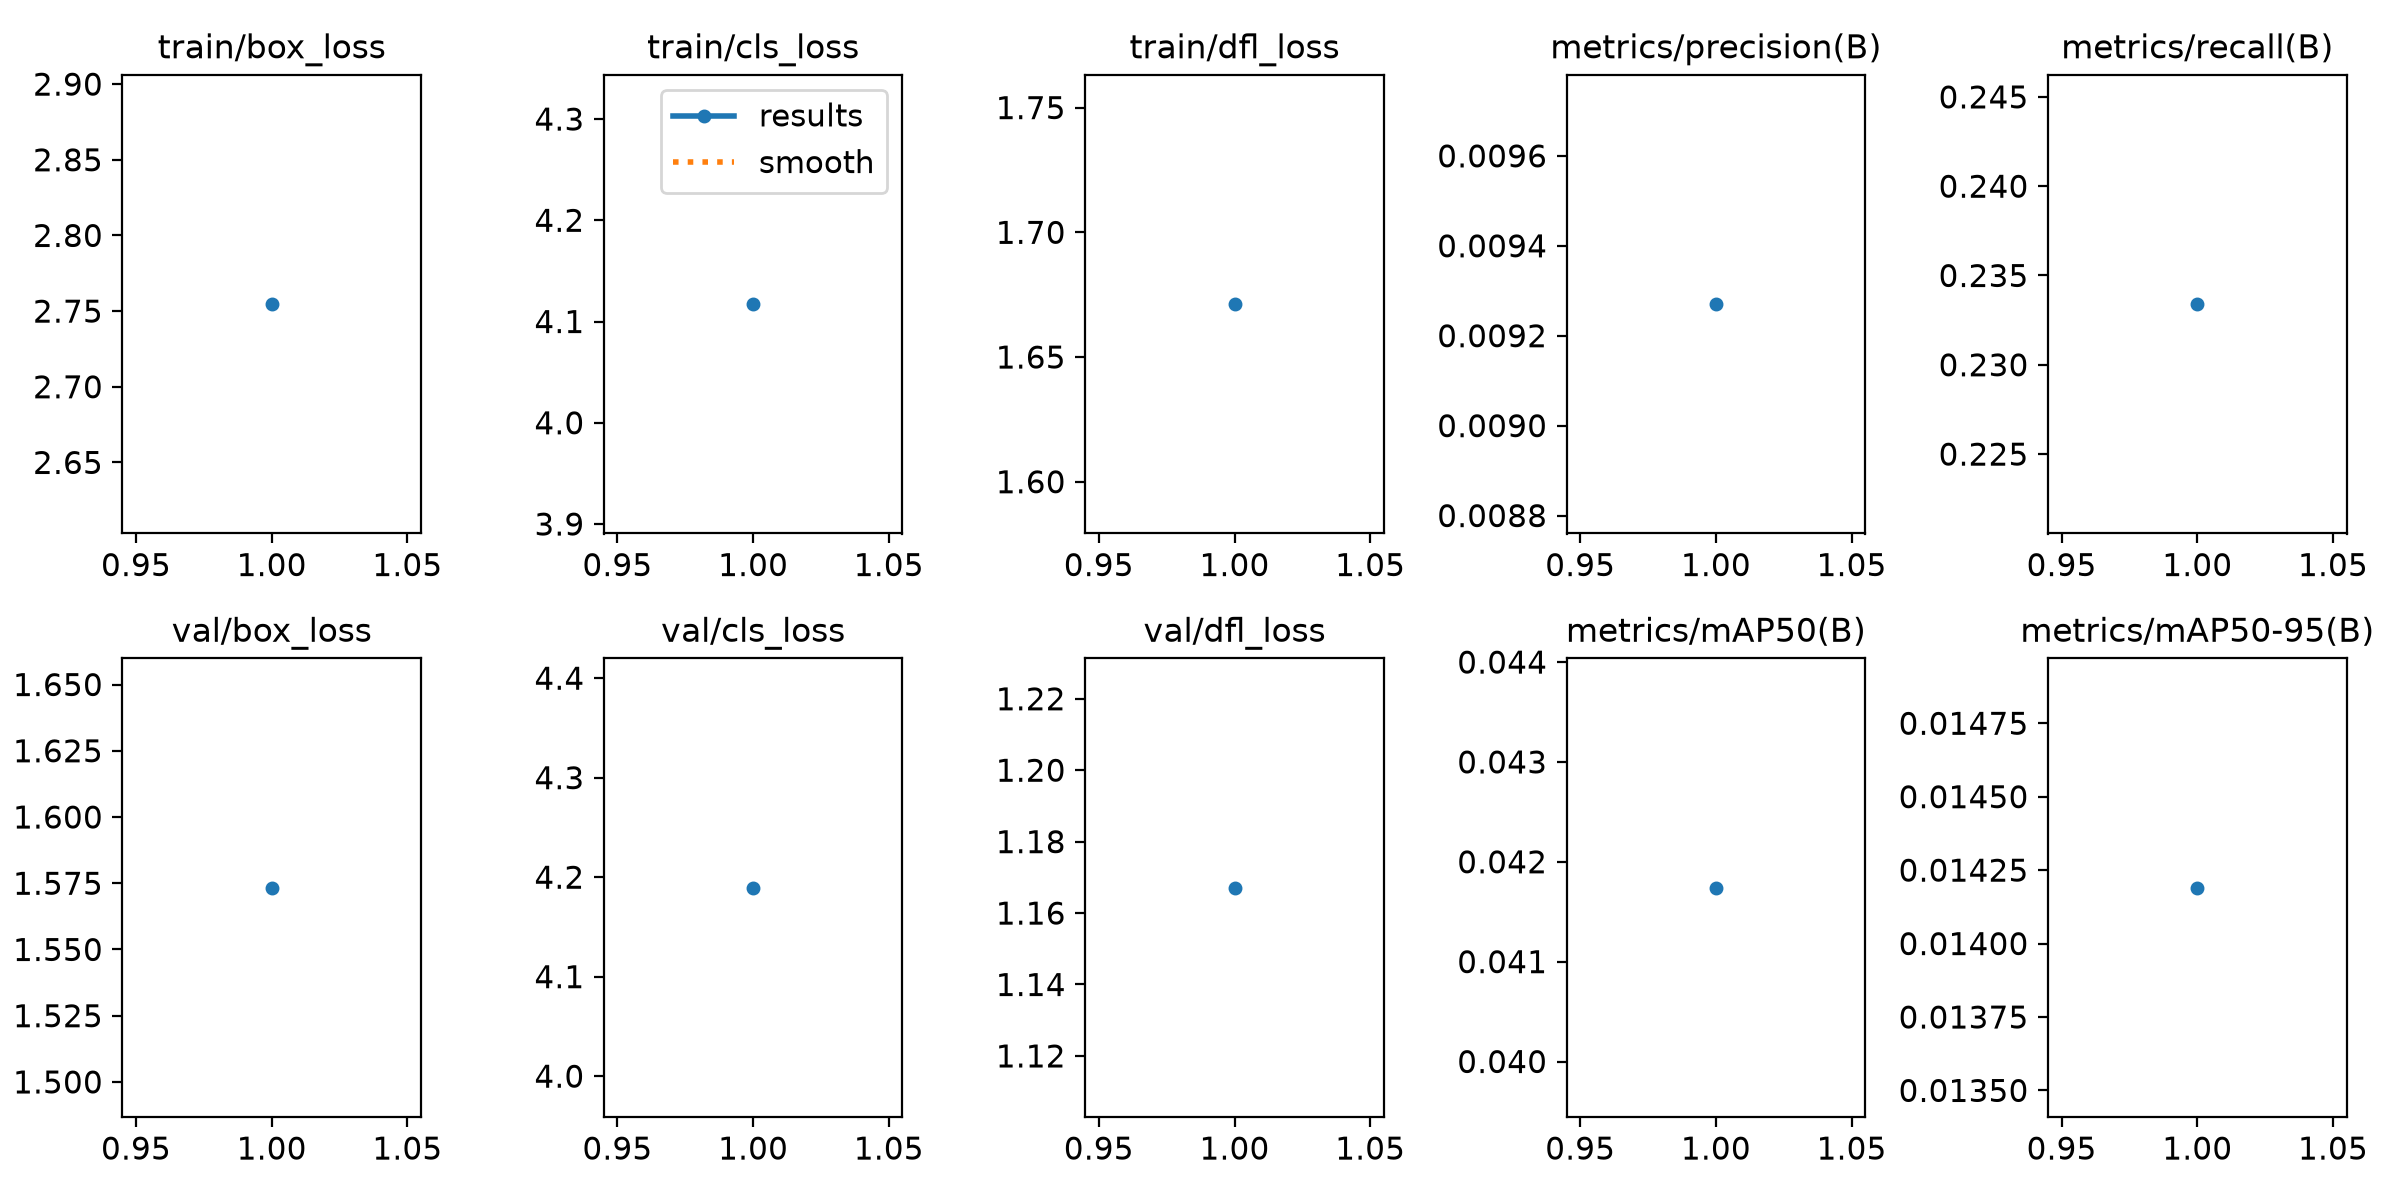

Values plotted in this chart, from the file beside it:
epoch, time, train/box_loss, train/cls_loss, train/dfl_loss, metrics/precision(B), metrics/recall(B), metrics/mAP50(B), metrics/mAP50-95(B), val/box_loss, val/cls_loss, val/dfl_loss, lr/pg0, lr/pg1, lr/pg2
1, 11.22, 2.755, 4.117, 1.671, 0.00927, 0.2334, 0.04174, 0.01419, 1.573, 4.189, 1.167, 0.00032, 0.00032, 0.00032
